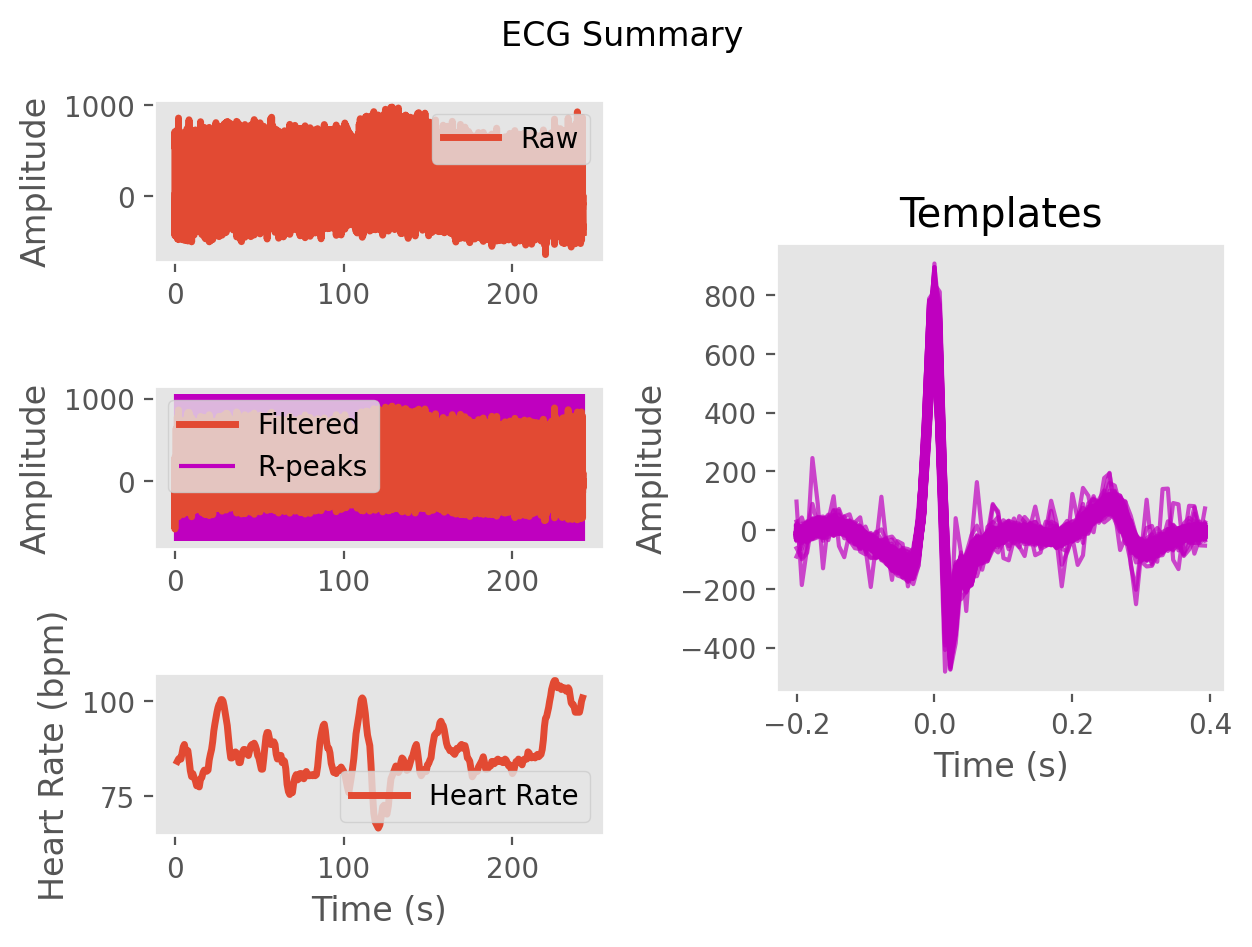

Values plotted in this chart, from the file beside it:
ECG, 26.3693239736657, 287.1674802591219, -43.99829442806454, -544.2258757469444, -584.2672724001616, -334.8846722206796, -223.74991230005543, -207.1696562589937, -130.4593961603062, -64.51129789724227, -44.95725808750856, -16.34055960978505, 13.943980568067925, 24.88219258492554, 28.099326879428737, 30.48378287681025, 33.48684932151397, 26.281799732886007, 4.219768656206039, -10.291234680578036, -14.15864737042443, -21.47686465658829, -24.208518776854486
Time (s), 0.0, 0.007692, 0.01538, 0.02308, 0.03077, 0.03846, 0.04615, 0.05385, 0.06154, 0.06923, 0.07692, 0.08462, 0.09231, 0.1, 0.1077, 0.1154, 0.1231, 0.1308, 0.1385, 0.1462, 0.1538, 0.1615, 0.1692
Rpeaks, 98, 192, 282, 374, 467, 558, 645, 733, 822, 914, 1002, 1091, 1191, 1289, 1383, 1480, 1582, 1679, 1781, 1881, 1981, 2075, 2174
IBI Series, 725, 736, 761, 741, 710, 719, 730, 715, 686, 689, 700, 724, 689, 704, 786, 770, 734, 768, 796, 762, 801, 787, 784
Heart Rate, 84, 84, 83, 83, 84, 84, 84, 85, 86, 86, 86, 85, 84, 84, 83, 82, 82, 81, 81, 81, 82, 81, 82
